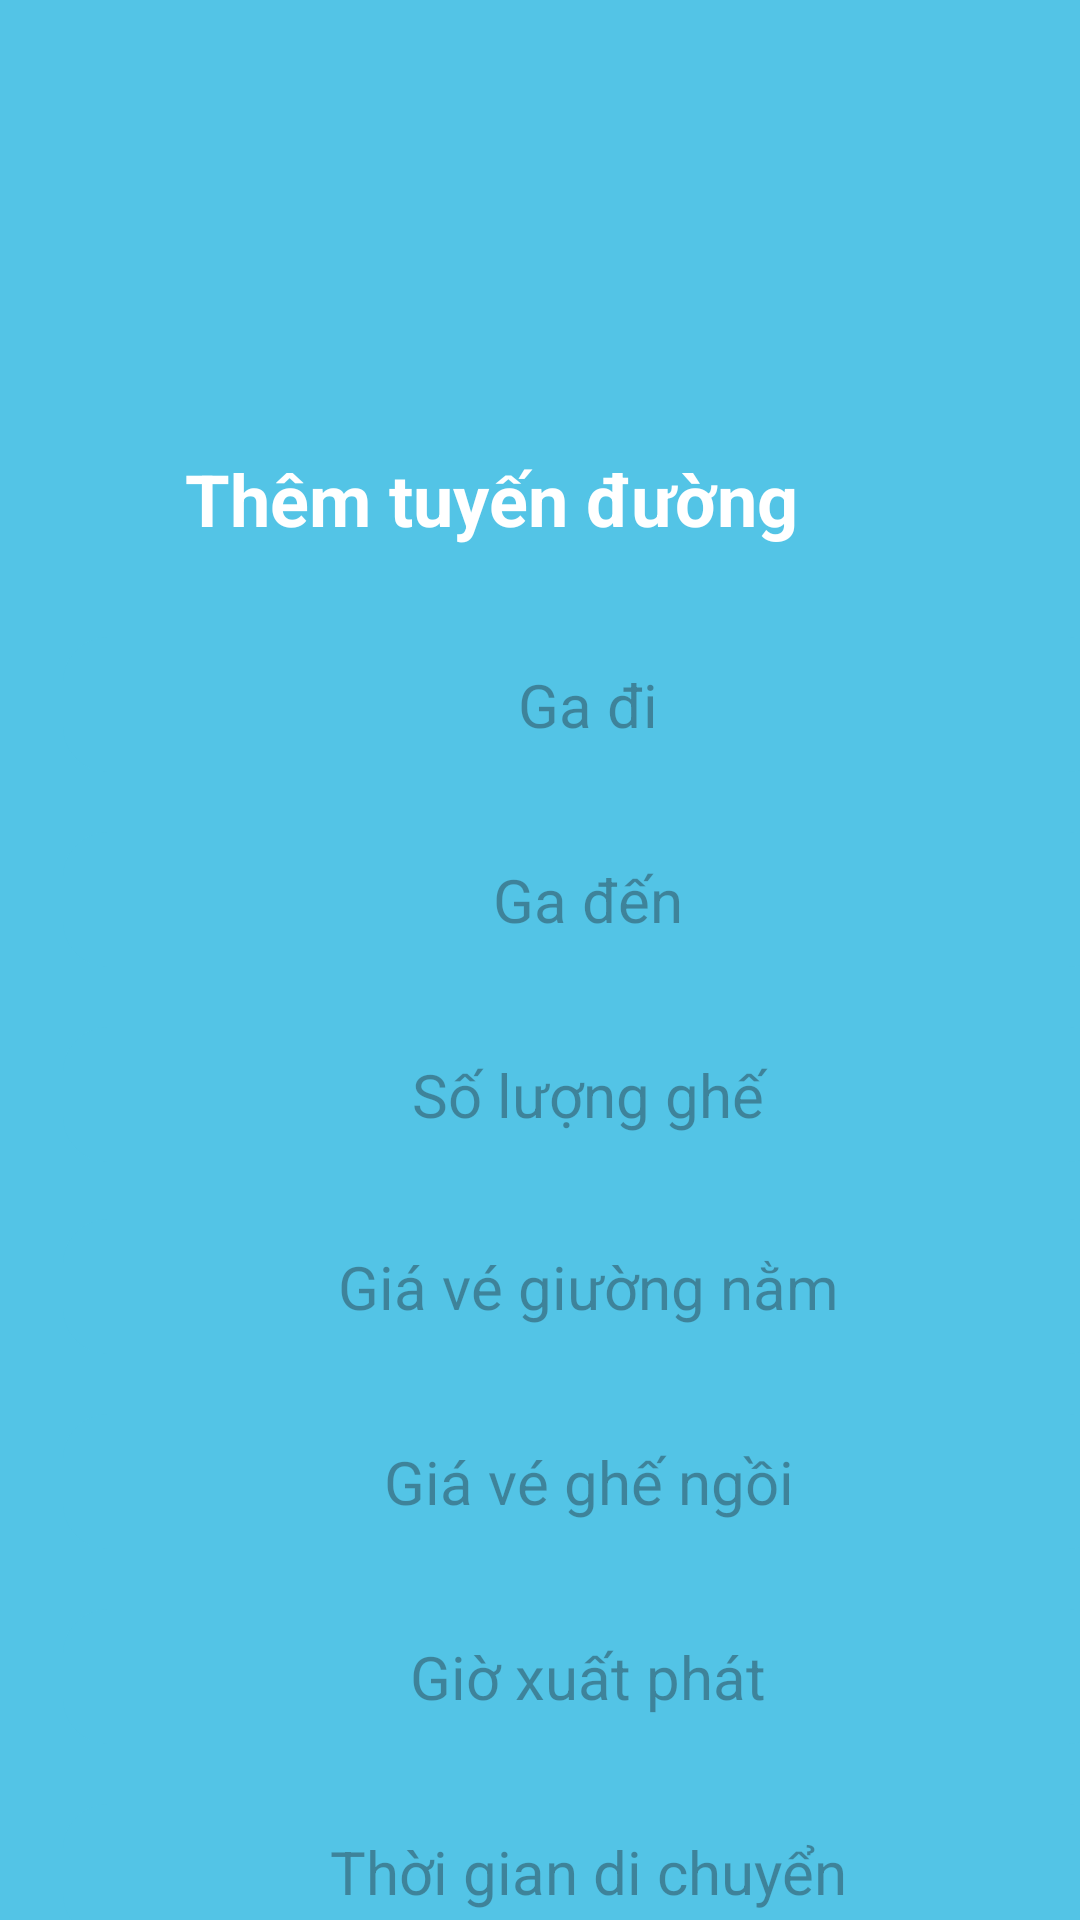

Android layout source for this screen:
<!-- AndroidManifest.xml: application theme Theme.DatVeTauMobileApp -->
<!-- res/layout/fragment_themtuyenduong.xml -->
<?xml version="1.0" encoding="utf-8"?>
<androidx.constraintlayout.widget.ConstraintLayout xmlns:android="http://schemas.android.com/apk/res/android"
    xmlns:app="http://schemas.android.com/apk/res-auto"
    xmlns:tools="http://schemas.android.com/tools"
    android:layout_width="match_parent"
    android:layout_height="match_parent"
    android:background="#53C4E6"
    android:textAlignment="center">

    <TextView
        android:id="@+id/textView22"
        android:layout_width="wrap_content"
        android:layout_height="wrap_content"
        android:layout_marginTop="150dp"
        android:layout_marginEnd="94dp"
        android:text="Thêm tuyến đường"
        android:textColor="@color/white"
        android:textSize="24sp"
        android:textStyle="bold"
        app:layout_constraintEnd_toEndOf="parent"
        app:layout_constraintTop_toTopOf="parent" />

    <androidx.constraintlayout.widget.ConstraintLayout
        android:id="@+id/constraintLayout2"
        android:layout_width="370dp"
        android:layout_height="475dp"
        android:layout_marginStart="11dp"
        android:layout_marginTop="10dp"
        android:background="@drawable/bg_reset_password"
        app:layout_constraintStart_toStartOf="parent"
        app:layout_constraintTop_toBottomOf="@+id/textView22">

        <EditText
            android:id="@+id/etTGDiChuyen_DialogInforTD"
            android:layout_width="350dp"
            android:layout_height="45dp"
            android:layout_marginTop="20dp"
            android:layout_marginEnd="10dp"
            android:background="@drawable/bg_edit_text"
            android:ems="10"
            android:hint="Thời gian di chuyển"
            android:inputType="text"
            android:textAlignment="center"
            android:textSize="20sp"
            app:layout_constraintEnd_toEndOf="parent"
            app:layout_constraintTop_toBottomOf="@+id/etGioXuatPhat_DialogInforTD" />

        <EditText
            android:id="@+id/etGioXuatPhat_DialogInforTD"
            android:layout_width="350dp"
            android:layout_height="45dp"
            android:layout_marginTop="20dp"
            android:layout_marginEnd="10dp"
            android:background="@drawable/bg_edit_text"
            android:clickable="true"
            android:ems="10"
            android:focusable="false"
            android:hint="Giờ xuất phát"
            android:inputType="none"
            android:textAlignment="center"
            android:textSize="20sp"
            app:layout_constraintEnd_toEndOf="parent"
            app:layout_constraintTop_toBottomOf="@+id/etGiaVeGheNgoi_DialogInforTD" />

        <EditText
            android:id="@+id/etGiaVeGheNgoi_DialogInforTD"
            android:layout_width="350dp"
            android:layout_height="45dp"
            android:layout_marginTop="20dp"
            android:layout_marginEnd="10dp"
            android:background="@drawable/bg_edit_text"
            android:ems="10"
            android:hint="Giá vé ghế ngồi"
            android:inputType="number"
            android:textAlignment="center"
            android:textSize="20sp"
            app:layout_constraintEnd_toEndOf="parent"
            app:layout_constraintTop_toBottomOf="@+id/etGiaVeGiuongNam_DialogInforTD" />

        <EditText
            android:id="@+id/etGiaVeGiuongNam_DialogInforTD"
            android:layout_width="350dp"
            android:layout_height="45dp"
            android:layout_marginTop="19dp"
            android:layout_marginEnd="10dp"
            android:background="@drawable/bg_edit_text"
            android:ems="10"
            android:hint="Giá vé giường nằm"
            android:inputType="number"
            android:textAlignment="center"
            android:textSize="20sp"
            app:layout_constraintEnd_toEndOf="parent"
            app:layout_constraintTop_toBottomOf="@+id/etSLGhe_DialogInforTD" />

        <AutoCompleteTextView
            android:id="@+id/atGaDen_DialogInforTD"
            android:layout_width="350dp"
            android:layout_height="45dp"
            android:layout_marginTop="20dp"
            android:layout_marginEnd="10dp"
            android:background="@drawable/bg_edit_text"
            android:hint="Ga đến"
            android:textAlignment="center"
            android:textSize="20sp"
            app:layout_constraintEnd_toEndOf="parent"
            app:layout_constraintTop_toBottomOf="@+id/atGaDi_DialogInforTD" />

        <AutoCompleteTextView
            android:id="@+id/atGaDi_DialogInforTD"
            android:layout_width="350dp"
            android:layout_height="45dp"
            android:layout_marginTop="20dp"
            android:layout_marginEnd="10dp"
            android:background="@drawable/bg_edit_text"
            android:hint="Ga đi"
            android:textAlignment="center"
            android:textSize="20sp"
            app:layout_constraintEnd_toEndOf="parent"
            app:layout_constraintTop_toTopOf="parent" />

        <EditText
            android:id="@+id/etSLGhe_DialogInforTD"
            android:layout_width="350dp"
            android:layout_height="45dp"
            android:layout_marginTop="20dp"
            android:layout_marginEnd="10dp"
            android:background="@drawable/bg_edit_text"
            android:ems="10"
            android:hint="Số lượng ghế"
            android:inputType="number"
            android:textAlignment="center"
            android:textSize="20sp"
            app:layout_constraintEnd_toEndOf="parent"
            app:layout_constraintTop_toBottomOf="@+id/atGaDen_DialogInforTD" />
    </androidx.constraintlayout.widget.ConstraintLayout>

    <Button
        android:id="@+id/btnThemTuyenDuong"
        android:layout_width="370dp"
        android:layout_height="60dp"
        android:layout_marginTop="10dp"
        android:layout_marginEnd="12dp"
        android:text="Thêm tuyến đường"
        android:textSize="20sp"
        app:layout_constraintEnd_toEndOf="parent"
        app:layout_constraintTop_toBottomOf="@+id/constraintLayout2" />
</androidx.constraintlayout.widget.ConstraintLayout>
<!-- resources referenced by this layout -->
<resources>
  <!-- drawable bg_edit_text (drawable) -->
  <?xml version="1.0" encoding="utf-8"?>
  <shape xmlns:android="http://schemas.android.com/apk/res/android">
      <solid android:color="#53C4E6"/>
      <corners android:radius="15dp"/>
  
  </shape>
  <style name="Theme.DatVeTauMobileApp" parent="Base.Theme.DatVeTauMobileApp" />
  <style name="Base.Theme.DatVeTauMobileApp" parent="Theme.Material3.DayNight.NoActionBar">
          
          
      </style>
  <!-- not gathered from this repository: default colours our renderer supplied (Android Studio template values) -->
  <color name="white">#FFFFFFFF</color>
</resources>
